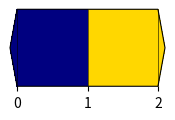

Here is the Python script that generated this plot:
try:
    import matplotlib
    matplotlib.use("Agg")
    import matplotlib.pyplot as plt
    from matplotlib.colorbar import ColorbarBase
    from matplotlib.colors import BoundaryNorm, ListedColormap

    fig, ax = plt.subplots(figsize=(2, 1))
    cmap = ListedColormap(["navy", "gold"])
    norm = BoundaryNorm([0, 1, 2], cmap.N)
    cbar = ColorbarBase(
        ax, cmap=cmap, norm=norm, orientation="horizontal",
        extend="both", drawedges=True,
    )

    if not hasattr(cbar, "dividers") or not hasattr(cbar.dividers, "get_segments"):
        result = ("ERROR", "AttributeError")
    else:
        segments = cbar.dividers.get_segments()
        result = (len(segments), tuple(tuple(map(float, s.ravel())) for s in segments))
    plt.close(fig)
    print(f"RESULT={result!r}")
except Exception as exc:
    print(f"RESULT={('ERROR', type(exc).__name__)!r}")
